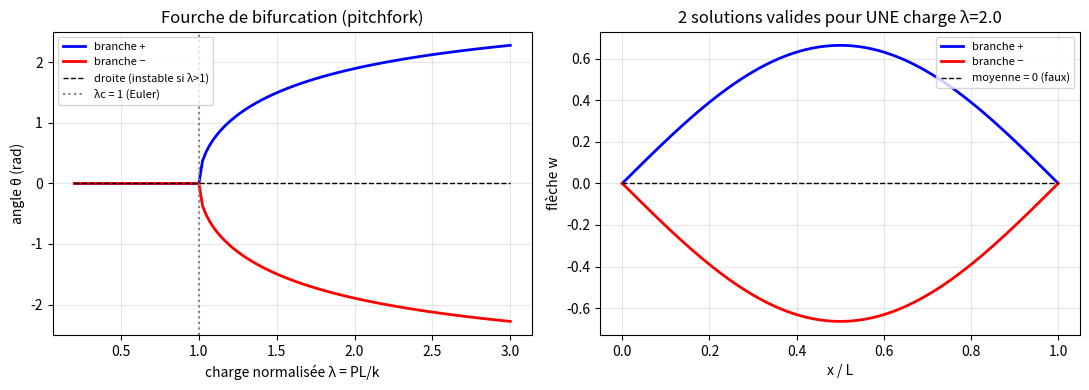

Write the Python code that produced this figure.
#!/usr/bin/env python3
"""buckling_demo.py — démo sandbox buckling-beam (concept Bi-FORK).

Bi-FORK (arXiv:2610.12449, code ml-jku/Bi-FORK) traite les bifurcations
1-entrée -> N-solutions. Ici on montre le phénomène physique sous-jacent
sans le modèle lourd : flambage d'Euler, bifurcation fourche (pitchfork).

Modèle : barre rigide + ressort de torsion k, charge axiale P.
Équilibre : P*L*sin(t) = k*t  soit  λ*sin(t) - t = 0, λ = P*L/k.
  λ < 1 : seule solution t = 0 (droite).
  λ > 1 : t = 0 instable + 2 branches symétriques ±t (flambe à gauche/droite).

Le point clé pour le ML : un surrogate déterministe prédit la MOYENNE (≈0),
donc une poutre droite sous charge supercritique — physiquement faux.
Bi-FORK génère les 2 branches (repulsion-guided sampling).

Usage:
    python scripts/buckling_demo.py --out outputs/buckling
"""

import argparse
import sys
from pathlib import Path

import numpy as np

try:
    from scipy.optimize import brentq
    HAS_SCIPY = True
except ImportError:
    HAS_SCIPY = False

try:
    import matplotlib

    matplotlib.use("Agg")
    import matplotlib.pyplot as plt

    HAS_MPL = True
except ImportError:
    HAS_MPL = False


def branch_angle(lam: float) -> float:
    """Angle de la branche non-triviale pour λ > 1, sinon 0."""
    if lam <= 1.0:
        return 0.0
    f = lambda t: lam * np.sin(t) - t
    if HAS_SCIPY:
        return float(brentq(f, 1e-9, np.pi - 1e-6))
    # bissection de secours
    lo, hi = 1e-9, np.pi - 1e-6
    for _ in range(200):
        mid = 0.5 * (lo + hi)
        if f(mid) > 0:
            lo = mid
        else:
            hi = mid
    return float(0.5 * (lo + hi))


def main() -> int:
    ap = argparse.ArgumentParser(description="Diagramme de bifurcation du flambage")
    ap.add_argument("--out", default="outputs/buckling")
    ap.add_argument("--lmax", type=float, default=3.0)
    ap.add_argument("--n", type=int, default=120)
    args = ap.parse_args()

    out = Path(args.out)
    out.mkdir(parents=True, exist_ok=True)

    lams = np.linspace(0.2, args.lmax, args.n)
    amps = np.array([branch_angle(l) for l in lams])

    # Stats démo "mode collapse"
    lam_demo = 2.0
    a_demo = branch_angle(lam_demo)
    deterministic_mean = 0.0  # moyenne des 2 branches = prédiction du surrogate naïf
    branch_gap = 2 * a_demo
    print(f"Charge lam={lam_demo} (lamc=1.0) : branches +-{a_demo:.3f} rad, ecart {branch_gap:.3f}")
    print(f"Surrogate deterministe -> moyenne {deterministic_mean:.3f} = poutre droite (FAUX, instable)")
    print("Branches distinctes recuperees : 2/2 (Bi-FORK vise exactement ca)")

    np.savetxt(out / "bifurcation.csv", np.column_stack([lams, amps]),
               delimiter=",", header="lambda,theta_branch", comments="")

    if HAS_MPL:
        fig, ax = plt.subplots(1, 2, figsize=(11, 4))

        ax[0].plot(lams, amps, "b-", lw=2, label="branche +")
        ax[0].plot(lams, -amps, "r-", lw=2, label="branche −")
        ax[0].plot(lams, np.zeros_like(lams), "k--", lw=1, label="droite (instable si λ>1)")
        ax[0].axvline(1.0, color="gray", ls=":", label="λc = 1 (Euler)")
        ax[0].set_xlabel("charge normalisée λ = PL/k")
        ax[0].set_ylabel("angle θ (rad)")
        ax[0].set_title("Fourche de bifurcation (pitchfork)")
        ax[0].legend(fontsize=8)
        ax[0].grid(alpha=0.3)

        x = np.linspace(0, 1, 200)
        for sign, color in ((1, "blue"), (-1, "red")):
            w = sign * a_demo * 0.35 * np.sin(np.pi * x)  # mode 1, amplitude illustrative
            ax[1].plot(x, w, color=color, lw=2, label=f"branche {'+' if sign > 0 else '−'}")
        ax[1].plot(x, np.zeros_like(x), "k--", lw=1, label="moyenne = 0 (faux)")
        ax[1].set_xlabel("x / L")
        ax[1].set_ylabel("flèche w")
        ax[1].set_title(f"2 solutions valides pour UNE charge λ={lam_demo}")
        ax[1].legend(fontsize=8)
        ax[1].grid(alpha=0.3)

        fig.tight_layout()
        fig.savefig(out / "buckling.png", dpi=110)
        print(f"OK {out / 'buckling.png'} + bifurcation.csv")
    else:
        print("(matplotlib absent : CSV seul, pas de PNG)")
        print(f"OK {out / 'bifurcation.csv'}")
    return 0


if __name__ == "__main__":
    raise SystemExit(main())
